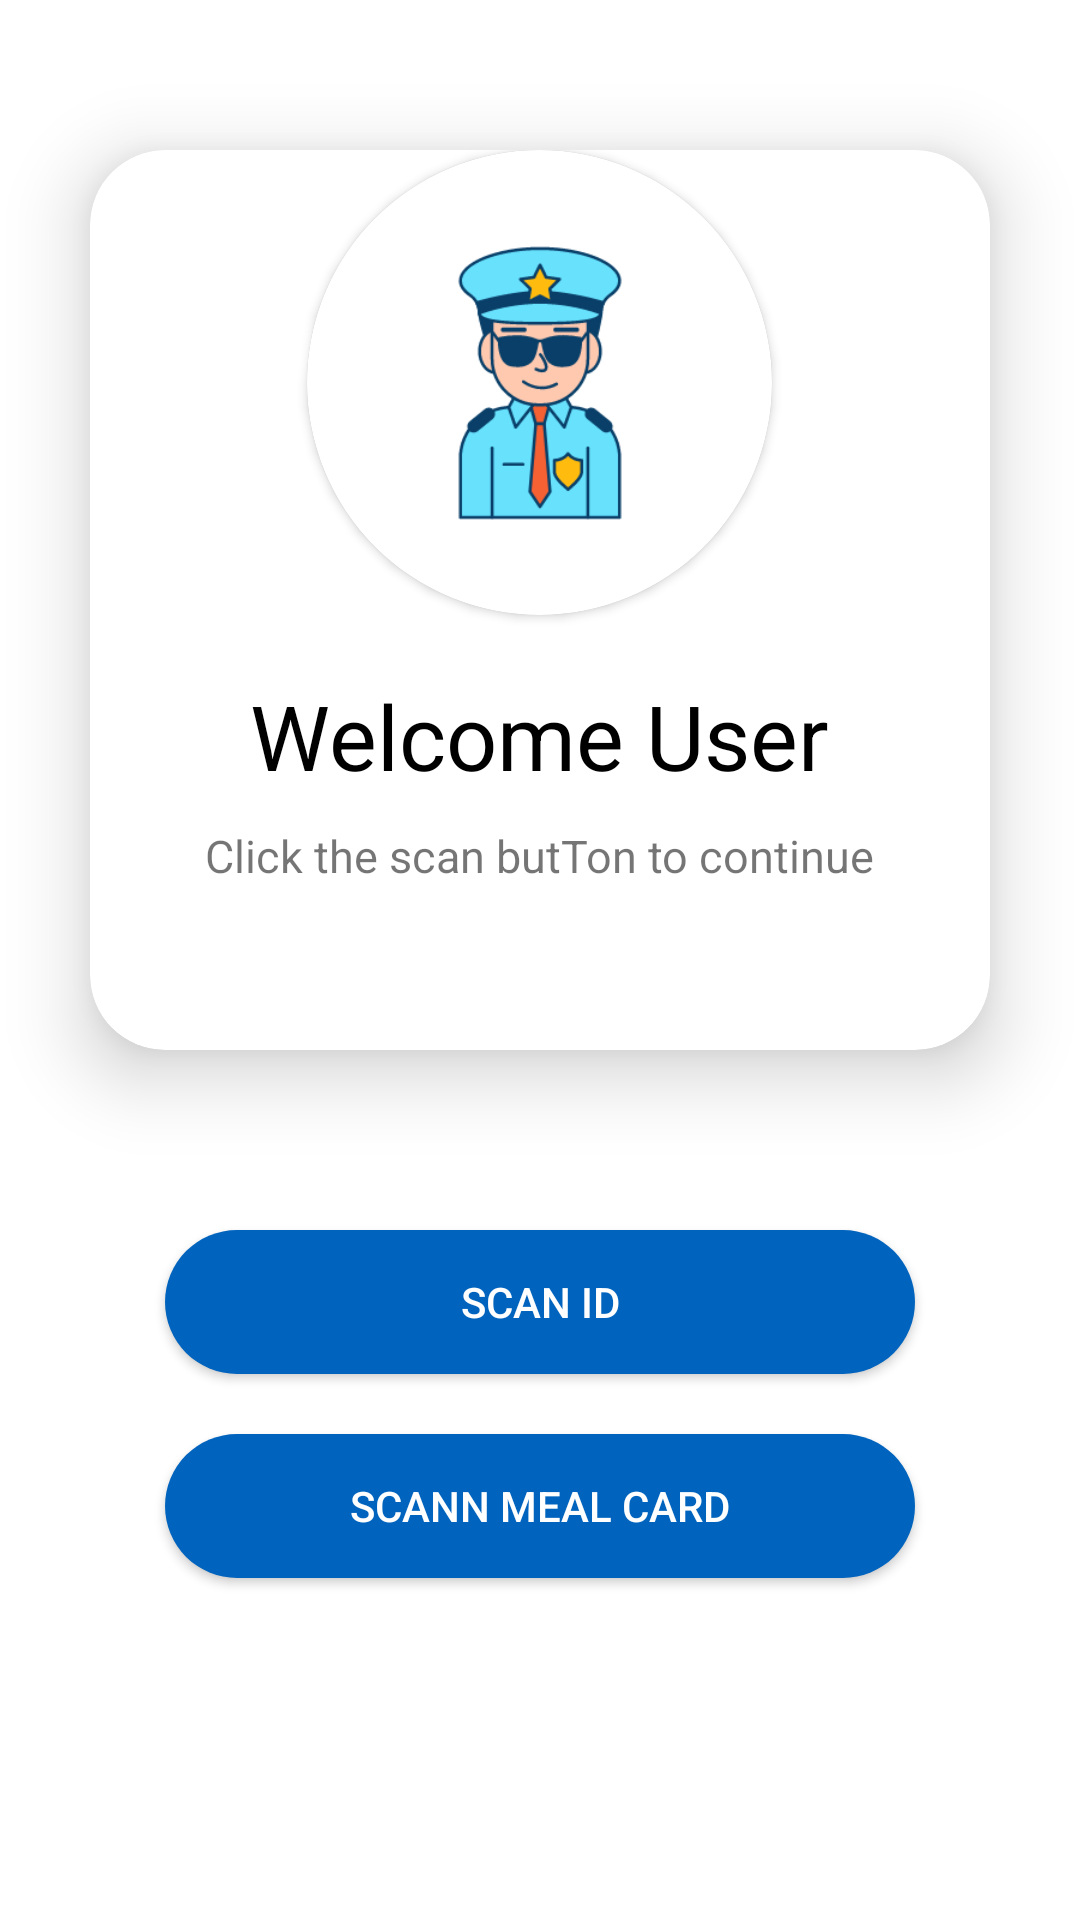

Layout XML and referenced resources for this Android screen:
<!-- AndroidManifest.xml: application theme Theme.Idvs -->
<!-- res/layout/activity_welcome_user.xml -->
<?xml version="1.0" encoding="utf-8"?>
<RelativeLayout
    xmlns:android="http://schemas.android.com/apk/res/android"
    xmlns:app="http://schemas.android.com/apk/res-auto"
    xmlns:tools="http://schemas.android.com/tools"
    android:layout_width="match_parent"
    android:layout_height="match_parent"
    android:background="@color/white">

    <ImageView
        android:id="@+id/imageView2"
        android:layout_width="match_parent"
        android:layout_height="match_parent"
        android:layout_alignParentTop="true"
        android:layout_marginTop="70dp"
        app:srcCompat="@drawable/search"
        tools:layout_editor_absoluteX="40dp"
        tools:layout_editor_absoluteY="30dp"
        android:contentDescription="@string/profile_picture" />

    <androidx.cardview.widget.CardView
        android:layout_width="300dp"
        android:layout_height="300dp"
        android:layout_centerHorizontal="true"
        app:cardCornerRadius="25dp"
        android:layout_marginTop="50dp"
        app:cardElevation="15dp"
        android:id="@+id/profile_card">


        <RelativeLayout
            android:layout_width="match_parent"
            android:layout_height="match_parent">

            <androidx.cardview.widget.CardView
                android:layout_width="155dp"
                android:layout_height="155dp"
                app:cardCornerRadius="250dp"
                android:layout_centerHorizontal="true"
                app:cardBackgroundColor="@color/white"
                android:id="@+id/profile_container">

                <androidx.cardview.widget.CardView
                    android:layout_width="200dp"
                    android:layout_height="200dp"
                    app:cardCornerRadius="250dp"
                    android:layout_gravity="center"
                    >

                    <ImageView
                        android:id="@+id/profile_pic"
                        android:layout_width="200dp"
                        android:layout_height="200dp"
                        android:src="@drawable/police"
                        android:scaleType="centerCrop"
                        android:contentDescription="@string/woman_seaching" />

                </androidx.cardview.widget.CardView>
            </androidx.cardview.widget.CardView>

            <TextView
                android:id="@+id/welcomeTxt"
                android:layout_width="wrap_content"
                android:layout_height="wrap_content"
                android:layout_below="@+id/profile_container"
                android:layout_centerHorizontal="true"
                android:layout_marginTop="20dp"
                android:text="@string/welcome_mr_x"
                android:textColor="@color/black"
                android:textSize="30sp" />

            <TextView
                android:id="@+id/textView2"
                android:layout_width="wrap_content"
                android:layout_height="wrap_content"
                android:layout_below="@+id/profile_container"
                android:layout_centerHorizontal="true"
                android:layout_marginTop="70dp"
                android:text="@string/click_the_scann_buton_to_continure"
                android:textSize="15sp" />

        </RelativeLayout>


    </androidx.cardview.widget.CardView>

    <Button
        android:id="@+id/idButton"
        android:layout_width="250dp"
        android:layout_height="wrap_content"
        android:layout_below="@+id/profile_card"
        android:layout_centerHorizontal="true"
        android:layout_marginTop="60dp"
        android:background="@drawable/rounded_corner"
        android:text="@string/scann_id"
        android:textColor="@color/white" />

    <Button
        android:id="@+id/mealButton"
        android:layout_width="250dp"
        android:layout_height="wrap_content"
        android:layout_below="@+id/idButton"
        android:layout_centerHorizontal="true"
        android:layout_marginTop="20dp"
        android:background="@drawable/rounded_corner"
        android:text="@string/scann_meal_card"
        android:textColor="@color/white" />
</RelativeLayout>
<!-- resources referenced by this layout -->
<resources>
  <color name="black">#FF000000</color>
  <color name="white">#FFFFFFFF</color>
  <!-- drawable police: png bitmap (drawable, 12235 bytes) -->
  <!-- drawable rounded_corner (drawable) -->
  <?xml version="1.0" encoding="utf-8"?>
  <shape xmlns:android="http://schemas.android.com/apk/res/android">
      <corners  android:radius="50dp"/>
      <solid android:color="@color/blue"></solid>
  </shape>
  <string name="click_the_scann_buton_to_continure">Click the scan butTon to continue</string>
  <string name="profile_picture">Profile picture</string>
  <string name="scann_id">Scan Id</string>
  <string name="scann_meal_card">Scann meal card</string>
  <string name="welcome_mr_x">Welcome User</string>
  <string name="woman_seaching">Woman searching</string>
  <style name="Theme.Idvs" parent="Theme.AppCompat.DayNight.NoActionBar">
          
          <item name="colorPrimary">@color/blue</item>
          <item name="colorPrimaryVariant">@color/purple_700</item>
          <item name="colorOnPrimary">@color/white</item>
          
          <item name="colorSecondary">@color/teal_200</item>
          <item name="colorSecondaryVariant">@color/teal_700</item>
          <item name="colorOnSecondary">@color/black</item>
          
          <item name="android:statusBarColor" tools:targetApi="l">?attr/colorPrimary</item>
          
      </style>
  <color name="blue">#0064BE</color>
  <color name="purple_700">#FF3700B3</color>
  <color name="teal_200">#FF03DAC5</color>
  <color name="teal_700">#FF018786</color>
</resources>
